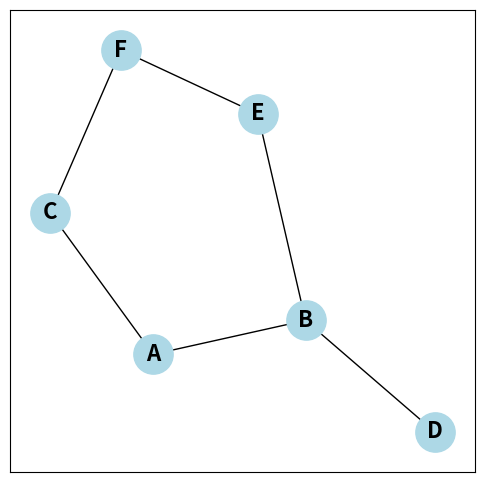

Write Python code to recreate this figure.
from collections import deque

import networkx as nx
import matplotlib.pyplot as plt


def dfs_recursive(graph, vertex, visited=None, order=None):
    if visited is None:
        visited = set()
    if order is None:
        order = []
    visited.add(vertex)
    order.append(vertex)
    print(vertex, end=" ")  # Відвідуємо вершину
    for neighbor in graph[vertex]:
        if neighbor not in visited:
            dfs_recursive(graph, neighbor, visited, order)


def bfs_iterative(graph, start_vertex):
    visited = set()
    queue = deque([start_vertex])
    order = []

    while queue:
        vertex = queue.popleft()
        if vertex in visited:
            continue
        print(vertex, end=" ")
        visited.add(vertex)
        order.append(vertex)
        for neighbor in graph[vertex]:
            if neighbor not in visited and neighbor not in queue:
                queue.append(neighbor)
    return order


graph = {
    "A": ["B", "C"],
    "B": ["A", "D", "E"],
    "C": ["A", "F"],
    "D": ["B"],
    "E": ["B", "F"],
    "F": ["C", "E"],
}

G = nx.Graph(graph)  # type: ignore

print("\n=== Порівняння DFS ===")
dfs_tree = nx.dfs_tree(G, "A")
print(f"NetworkX порядок вузлів : {list(dfs_tree.nodes())}")
print(f"NetworkX ребра дерева   : {list(dfs_tree.edges())}")
print("Наш рекурсивний порядок :", end=" ")
dfs_order = []
dfs_recursive(graph, "A", order=dfs_order)
print(f"\nНаш список              : {dfs_order}\n")

print("=== Порівняння BFS ===")
bfs_tree = nx.bfs_tree(G, "A")
print(f"NetworkX порядок вузлів : {list(bfs_tree.nodes())}")
print(f"NetworkX ребра дерева   : {list(bfs_tree.edges())}")
print("Наш ітеративний порядок :", end=" ")

bfs_order = bfs_iterative(graph, "A")
print(f"\nНаш список              : {bfs_order}\n")

plt.figure(figsize=(6, 6))
pos = nx.spring_layout(G, seed=42)
nx.draw_networkx(
    G,
    pos,
    with_labels=True,
    node_size=800,
    node_color="lightblue",
    font_size=16,
    font_weight="bold",
)
plt.show()
